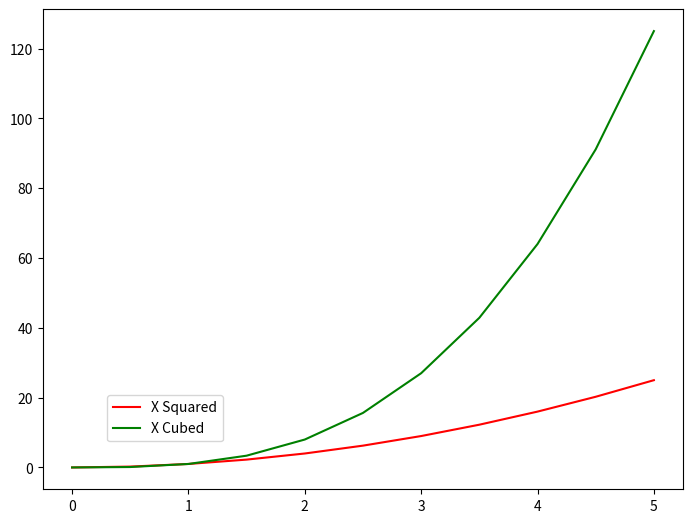

Reproduce this figure in Python.
import numpy as np
import matplotlib.pyplot as plt

x = np.linspace(0,5,11)
y = x**2

fig = plt.figure()
ax = fig.add_axes([0,0,1,1])

# labels are used to define the legends
ax.plot(x,x**2,'-r',label = 'X Squared')
ax.plot(x,x**3,'-g',label = 'X Cubed')

#we can specify the legend position by loc argument
# location code 0 refers to best location for the legend and 4 is right lower.
ax.legend(loc = 4)

# we can specify the legend location using tuple.
# the above location will get override
ax.legend(loc = (0.1,0.1))
plt.show()